Labelled photos from "dataset_segmented", an image-classification folder in Suneesh-Vinayaga/pneumonia-detection. The possible labels are: normal, pneumonia.

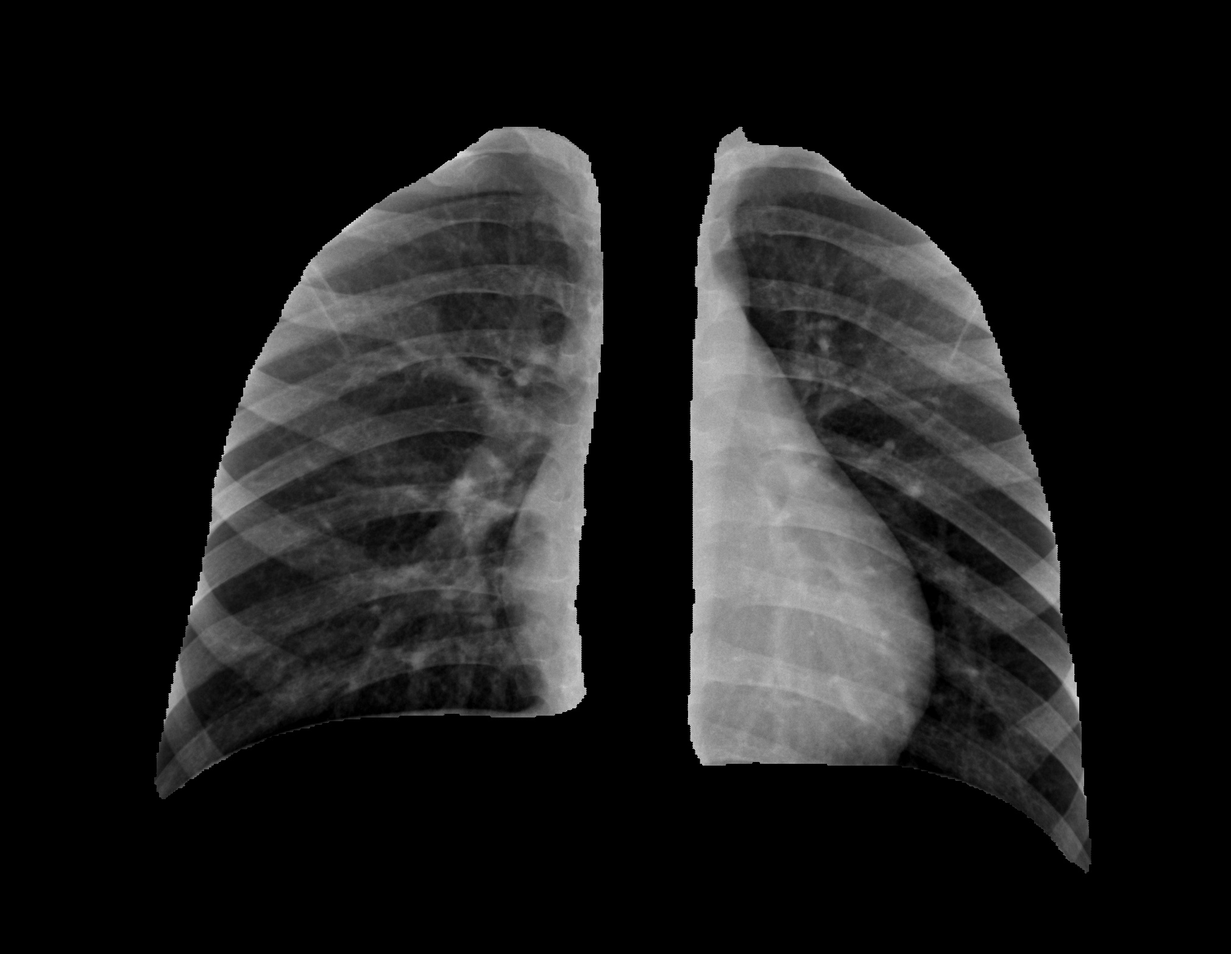
Label: normal

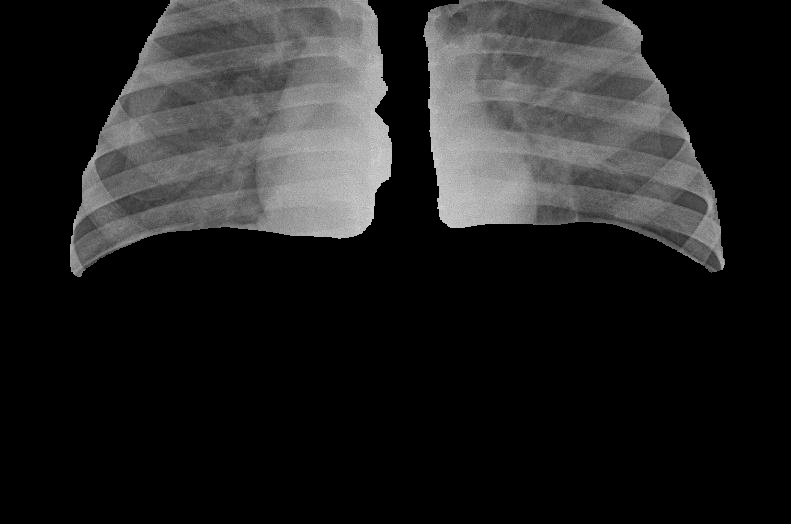
Label: pneumonia

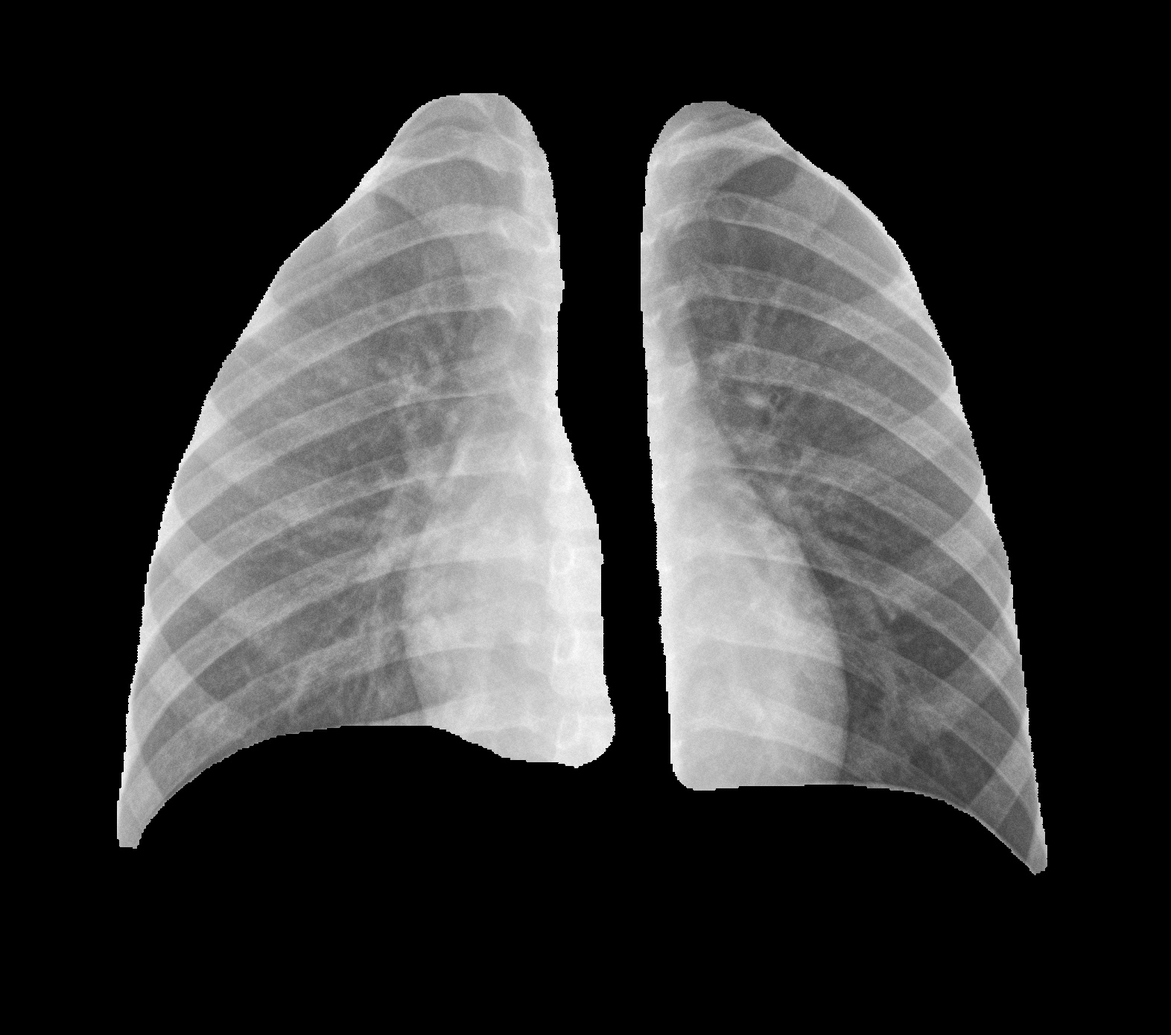
Label: normal

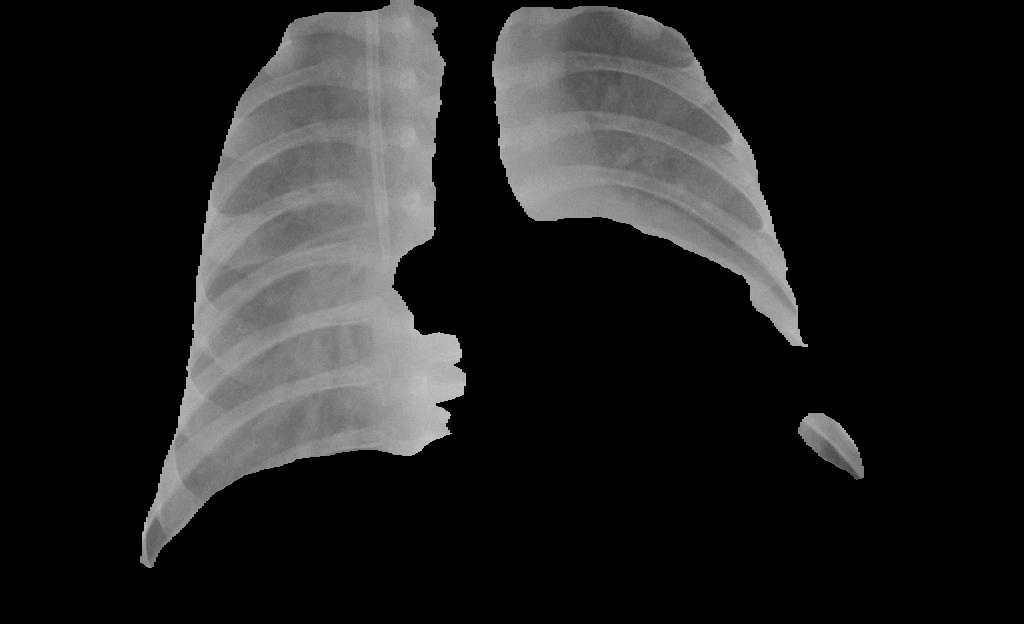
Label: pneumonia

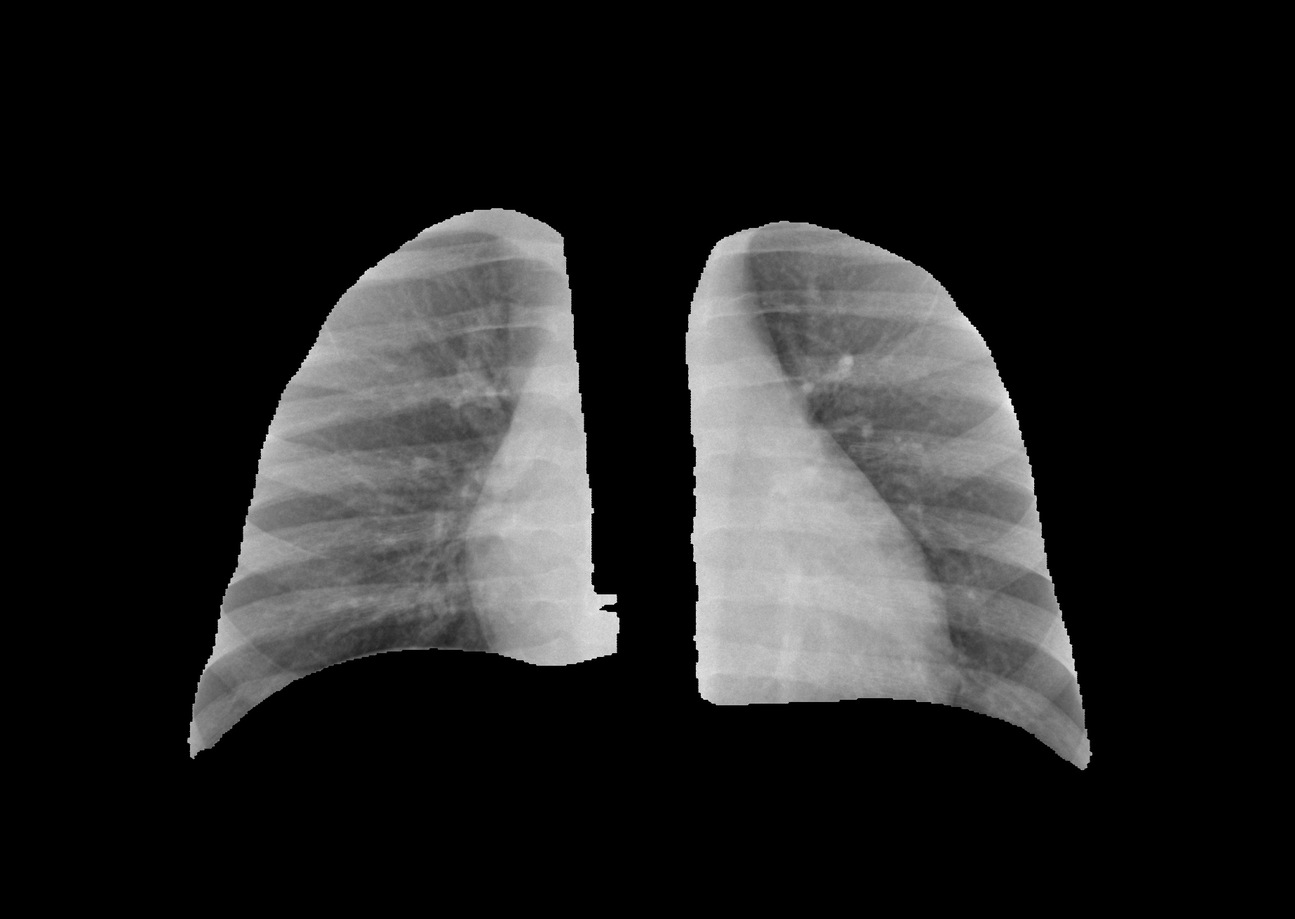
Label: normal

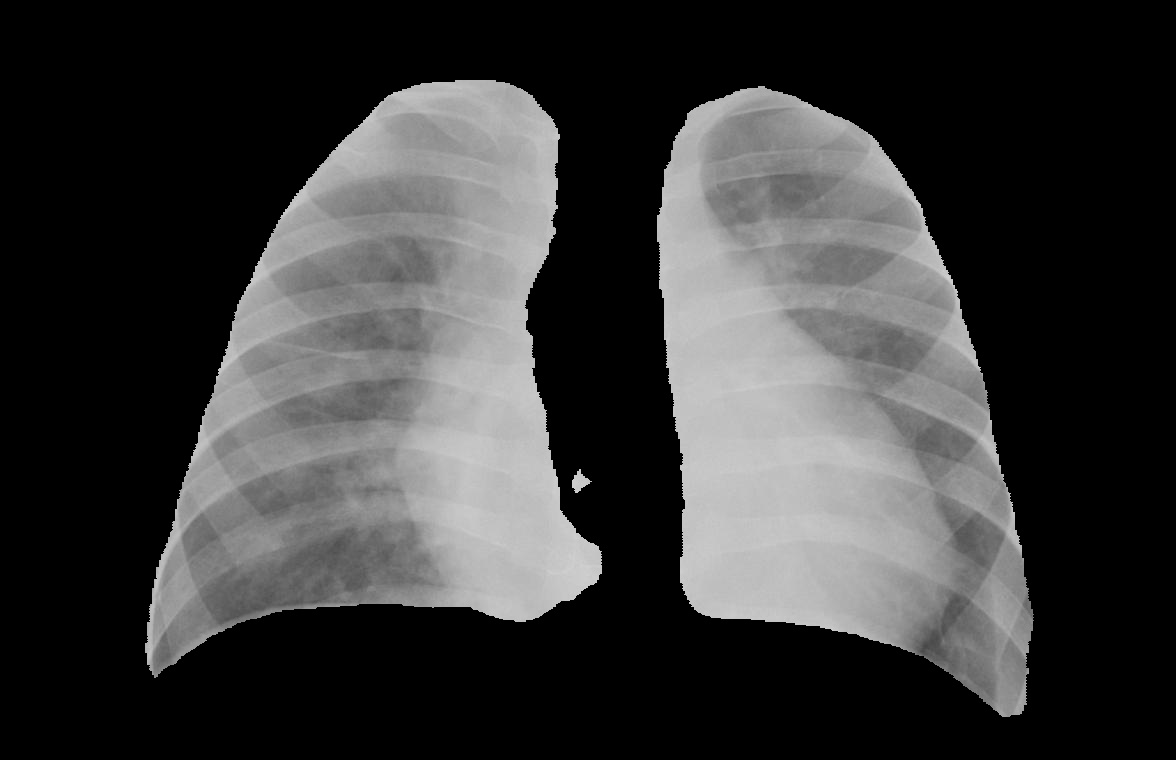
Label: pneumonia
